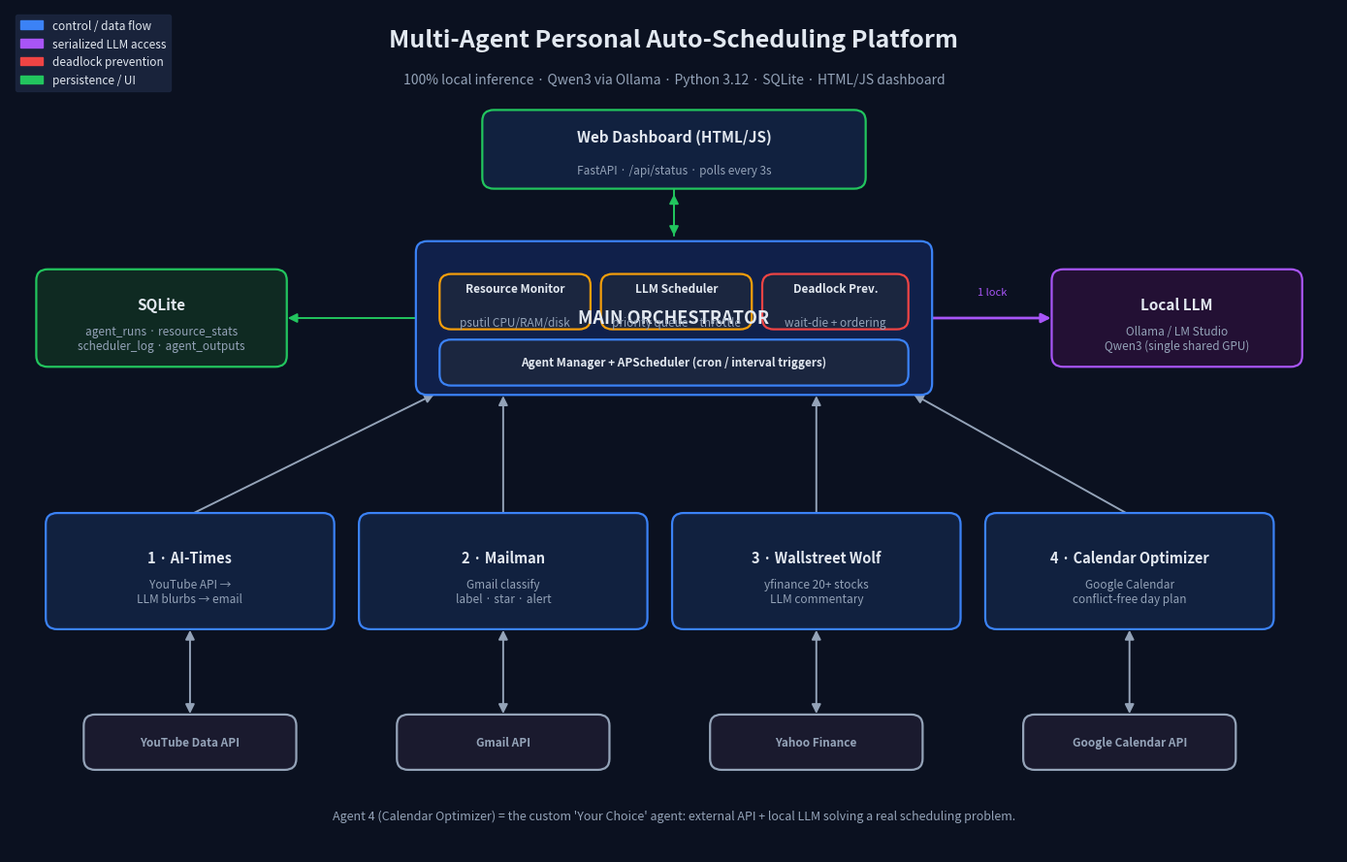

Generate this figure with matplotlib: (Note: this script raises an exception after producing the figure.)
"""
Generates the architecture diagram (architecture.png) for the platform.
Run:  python docs/make_architecture.py
"""
from __future__ import annotations

import matplotlib

matplotlib.use("Agg")
import matplotlib.patches as mpatches
from matplotlib.patches import FancyArrowPatch, FancyBboxPatch
import matplotlib.pyplot as plt

BG = "#0b1120"
PANEL = "#1b263f"
ACCENT = "#3b82f6"
GREEN = "#22c55e"
AMBER = "#f59e0b"
RED = "#ef4444"
TEXT = "#e2e8f0"
MUTED = "#94a3b8"

fig, ax = plt.subplots(figsize=(14, 9))
fig.patch.set_facecolor(BG)
ax.set_facecolor(BG)
ax.set_xlim(0, 14)
ax.set_ylim(0, 9)
ax.axis("off")


def box(x, y, w, h, title, subtitle="", color=PANEL, edge=ACCENT, tcolor=TEXT, fs=11):
    ax.add_patch(
        FancyBboxPatch(
            (x, y), w, h,
            boxstyle="round,pad=0.02,rounding_size=0.12",
            linewidth=1.6, edgecolor=edge, facecolor=color, zorder=2,
        )
    )
    ax.text(x + w / 2, y + h / 2 + (0.14 if subtitle else 0), title,
            ha="center", va="center", color=tcolor, fontsize=fs, fontweight="bold", zorder=3)
    if subtitle:
        ax.text(x + w / 2, y + h / 2 - 0.22, subtitle, ha="center", va="center",
                color=MUTED, fontsize=8.5, zorder=3)


def arrow(x1, y1, x2, y2, color=MUTED, style="-|>", lw=1.4):
    ax.add_patch(FancyArrowPatch((x1, y1), (x2, y2), arrowstyle=style,
                                 mutation_scale=14, color=color, lw=lw, zorder=1))


# Title
ax.text(7, 8.6, "Multi-Agent Personal Auto-Scheduling Platform",
        ha="center", color=TEXT, fontsize=18, fontweight="bold")
ax.text(7, 8.2, "100% local inference · Qwen3 via Ollama · Python 3.12 · SQLite · HTML/JS dashboard",
        ha="center", color=MUTED, fontsize=10)

# Dashboard (top)
box(5.0, 7.1, 4.0, 0.8, "Web Dashboard (HTML/JS)",
    "FastAPI · /api/status · polls every 3s", color="#11213f", edge=GREEN)

# Orchestrator (center)
box(4.3, 4.9, 5.4, 1.6, "MAIN ORCHESTRATOR", color="#10204a", edge=ACCENT, fs=13)
box(4.55, 5.6, 1.55, 0.55, "Resource Monitor", "psutil CPU/RAM/disk", color=PANEL, edge=AMBER, fs=8.5)
box(6.25, 5.6, 1.55, 0.55, "LLM Scheduler", "priority queue · throttle", color=PANEL, edge=AMBER, fs=8.5)
box(7.95, 5.6, 1.5, 0.55, "Deadlock Prev.", "wait-die + ordering", color=PANEL, edge=RED, fs=8.5)
box(4.55, 5.0, 4.9, 0.45, "Agent Manager + APScheduler (cron / interval triggers)",
    color=PANEL, edge=ACCENT, fs=8.5)

arrow(7.0, 7.1, 7.0, 6.55, color=GREEN)
arrow(7.0, 6.55, 7.0, 7.05, color=GREEN)

# Local LLM (right)
box(11.0, 5.2, 2.6, 1.0, "Local LLM", "Ollama / LM Studio\nQwen3 (single shared GPU)",
    color="#231034", edge="#a855f7", fs=11)
arrow(9.7, 5.7, 11.0, 5.7, color="#a855f7", lw=2.0)
ax.text(10.35, 5.95, "1 lock", ha="center", color="#a855f7", fontsize=8)

# SQLite (left)
box(0.3, 5.2, 2.6, 1.0, "SQLite", "agent_runs · resource_stats\nscheduler_log · agent_outputs",
    color="#0f2a22", edge=GREEN, fs=11)
arrow(4.3, 5.7, 2.9, 5.7, color=GREEN)

# Agents (bottom row)
agents = [
    ("1 · AI-Times", "YouTube API →\nLLM blurbs → email", "#11213f"),
    ("2 · Mailman", "Gmail classify\nlabel · star · alert", "#11213f"),
    ("3 · Wallstreet Wolf", "yfinance 20+ stocks\nLLM commentary", "#11213f"),
    ("4 · Calendar Optimizer", "Google Calendar\nconflict-free day plan", "#11213f"),
]
xs = [0.4, 3.7, 7.0, 10.3]
clamp = lambda v: max(4.5, min(9.5, v))
for (title, sub, c), x in zip(agents, xs):
    box(x, 2.4, 3.0, 1.2, title, sub, color=c, edge=ACCENT, fs=10.5)
    arrow(x + 1.5, 3.6, clamp(x + 1.5), 4.9, color=MUTED)

# external APIs row
ext = ["YouTube Data API", "Gmail API", "Yahoo Finance", "Google Calendar API"]
for label, x in zip(ext, xs):
    box(x + 0.4, 0.9, 2.2, 0.55, label, color="#1a1a2e", edge=MUTED, tcolor=MUTED, fs=8.5)
    arrow(x + 1.5, 1.45, x + 1.5, 2.4, color=MUTED, style="<|-|>")

# 5th agent note
ax.text(7, 0.35, "Agent 4 (Calendar Optimizer) = the custom 'Your Choice' agent: external API + local LLM solving a real scheduling problem.",
        ha="center", color=MUTED, fontsize=9, style="italic")

# Legend
legend = [
    mpatches.Patch(color=ACCENT, label="control / data flow"),
    mpatches.Patch(color="#a855f7", label="serialized LLM access"),
    mpatches.Patch(color=RED, label="deadlock prevention"),
    mpatches.Patch(color=GREEN, label="persistence / UI"),
]
ax.legend(handles=legend, loc="upper left", facecolor=PANEL, edgecolor=PANEL,
          labelcolor=TEXT, fontsize=8.5, framealpha=0.9)

plt.tight_layout()
out = __file__.rsplit("/", 1)[0] if "/" in __file__ else "."
plt.savefig(f"{out}/architecture.png", dpi=160, facecolor=BG, bbox_inches="tight")
print("wrote architecture.png")
